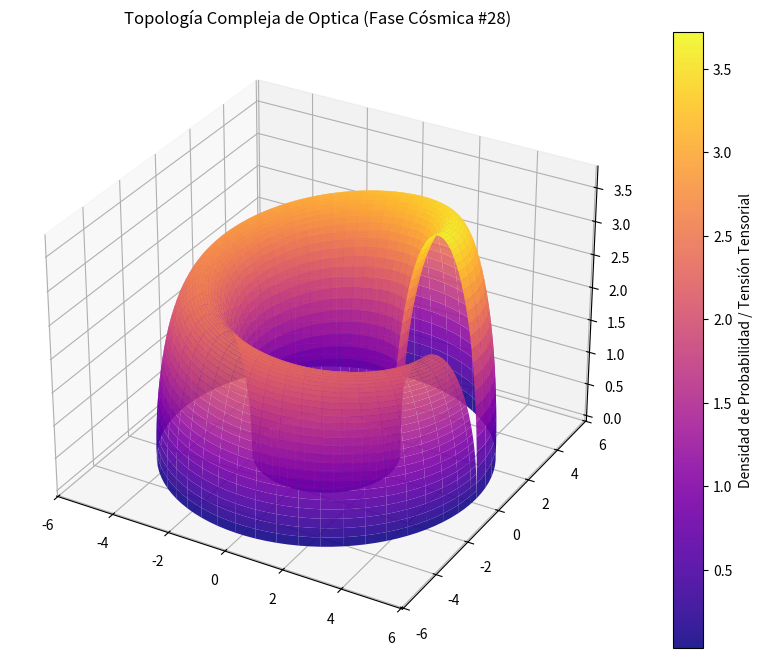

Python code for this plot:
%matplotlib inline
# Simulación Cósmica: Optica - Variante 28
import numpy as np
import matplotlib.pyplot as plt
from mpl_toolkits.mplot3d import Axes3D

# Parámetros Físicos Cuánticos/Relativistas
alpha = 3.796
beta = 1.489
gamma = 3.745

u = np.linspace(0, 2 * np.pi, 100)
v = np.linspace(0, np.pi, 100)
U, V = np.meshgrid(u, v)

# Topología Espacio-Temporal Avanzada (Fase Cósmica)
X = (alpha + beta * np.cos(V)) * np.cos(U)
Y = (alpha + beta * np.cos(V)) * np.sin(U)
Z = gamma * np.sin(V) * np.exp(-U/10)

fig = plt.figure(figsize=(12, 8))
ax = fig.add_subplot(111, projection='3d')
surf = ax.plot_surface(X, Y, Z, cmap='plasma', edgecolor='none', alpha=0.9)

fig.colorbar(surf, ax=ax, label='Densidad de Probabilidad / Tensión Tensorial')
plt.title(r'Topología Compleja de Optica (Fase Cósmica #28)')
plt.show()
